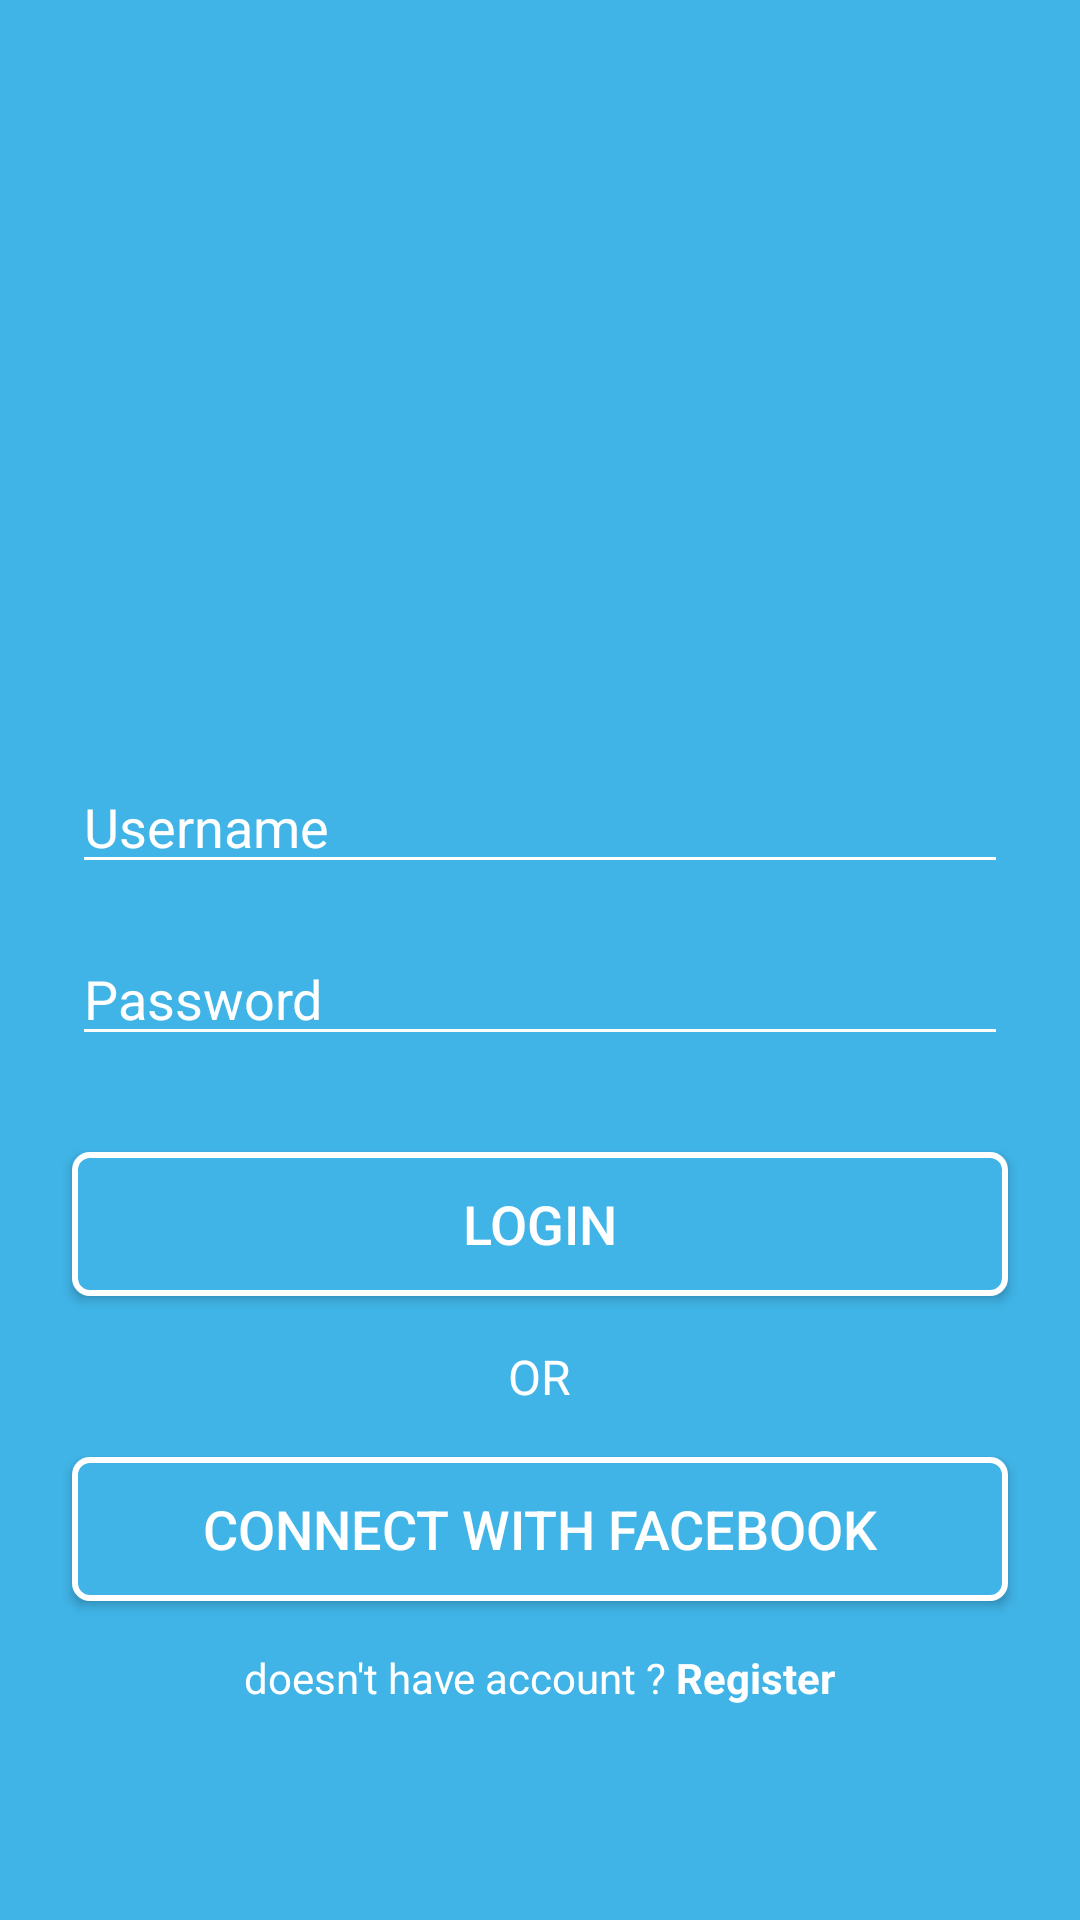

The Android layout XML behind this screen, and the referenced resources:
<!-- AndroidManifest.xml: application theme AppTheme.NoActionBar -->
<!-- res/layout/login.xml -->
<?xml version="1.0" encoding="utf-8"?>
<androidx.constraintlayout.widget.ConstraintLayout xmlns:android="http://schemas.android.com/apk/res/android"
    xmlns:app="http://schemas.android.com/apk/res-auto"
    xmlns:tools="http://schemas.android.com/tools"
    android:layout_width="match_parent"
    android:background="@color/colorBlue"
    android:layout_height="match_parent"
    tools:context=".Login">

    <LinearLayout
        android:layout_width="match_parent"
        android:layout_height="wrap_content"
        android:gravity="center_vertical"
        android:orientation="vertical"
        app:layout_constraintBottom_toBottomOf="parent"
        app:layout_constraintEnd_toEndOf="parent"
        app:layout_constraintStart_toStartOf="parent"
        app:layout_constraintTop_toTopOf="parent">

        <ImageView
            android:id="@+id/iv_login"
            android:layout_width="150dp"
            android:layout_height="150dp"
            android:layout_gravity="center"
            android:src="@drawable/ic_welcome_logo" />

        <EditText
            android:id="@+id/edt_username_login"
            style="@style/LeftRight"
            android:layout_width="match_parent"
            android:layout_height="wrap_content"
            android:layout_marginTop="32dp"
            android:backgroundTint="@android:color/white"


            android:hint="Username"
            android:textColor="@android:color/white"
            android:textColorHint="@android:color/white" />

        <EditText
            android:id="@+id/edt_password_login"
            style="@style/LeftRight"
            android:layout_width="match_parent"
            android:layout_height="wrap_content"
            android:layout_marginTop="16dp"
            android:backgroundTint="@android:color/white"
            android:hint="Password"
            android:inputType="textPassword"
            android:textColor="@android:color/white"

            android:textColorHint="@android:color/white" />

        <Button
            android:id="@+id/btn_login"
            style="@style/LeftRight"
            android:layout_width="match_parent"
            android:layout_height="wrap_content"
            android:layout_marginTop="32dp"
            android:background="@drawable/button_background_login"
            android:paddingTop="8dp"
            android:paddingBottom="8dp"

            android:text="Login"
            android:textColor="@android:color/white"
            android:textSize="18sp" />

        <TextView
            android:id="@+id/tv_login_or"
            android:layout_width="wrap_content"
            android:layout_height="wrap_content"
            android:layout_gravity="center"
            android:layout_marginTop="16dp"
            android:gravity="center"
            android:text="OR"
            android:textColor="@android:color/white"
            android:textSize="16dp" />

        <Button
            android:id="@+id/btn_facebook"
            style="@style/LeftRight"
            android:layout_width="match_parent"
            android:layout_height="wrap_content"
            android:layout_marginTop="16dp"
            android:background="@drawable/button_background_login"
            android:drawableLeft="@drawable/ic_welcome_fb_login"
            android:gravity="center"
            android:paddingTop="8dp"
            android:paddingBottom="8dp"

            android:text="Connect With Facebook"
            android:textColor="@android:color/white"
            android:textSize="18sp"
            app:layout_constraintEnd_toEndOf="parent"
            app:layout_constraintStart_toStartOf="parent"
            app:layout_constraintTop_toBottomOf="@+id/tv_login_or" />

        <TextView
            android:id="@+id/tv_register"
            style="@style/LeftRight"
            android:layout_width="wrap_content"
            android:layout_height="wrap_content"
            android:layout_marginTop="16dp"
            android:text="@string/Register"
            android:textColor="@android:color/white"
            android:layout_gravity="center"
            />
    </LinearLayout>


</androidx.constraintlayout.widget.ConstraintLayout>
<!-- resources referenced by this layout -->
<resources>
  <color name="colorBlue">#40B4E7</color>
  <!-- drawable button_background_login (drawable) -->
  <?xml version="1.0" encoding="utf-8"?>
  <shape xmlns:android="http://schemas.android.com/apk/res/android">
   <solid android:color="@color/colorPrimary"/>
      <stroke android:color="@android:color/white" android:width="2dp"/>
      <corners android:radius="5dp"/>
  </shape>
  <string name="Register">doesn\'t have account ? <b>Register</b></string>
  <style name="LeftRight">
          <item name="android:layout_marginLeft">24dp</item>
          <item name="android:layout_marginRight">24dp</item>
      </style>
  <style name="AppTheme.NoActionBar" parent="Theme.AppCompat.Light.NoActionBar">
      </style>
  <color name="colorPrimary">#40B4E7</color>
</resources>
